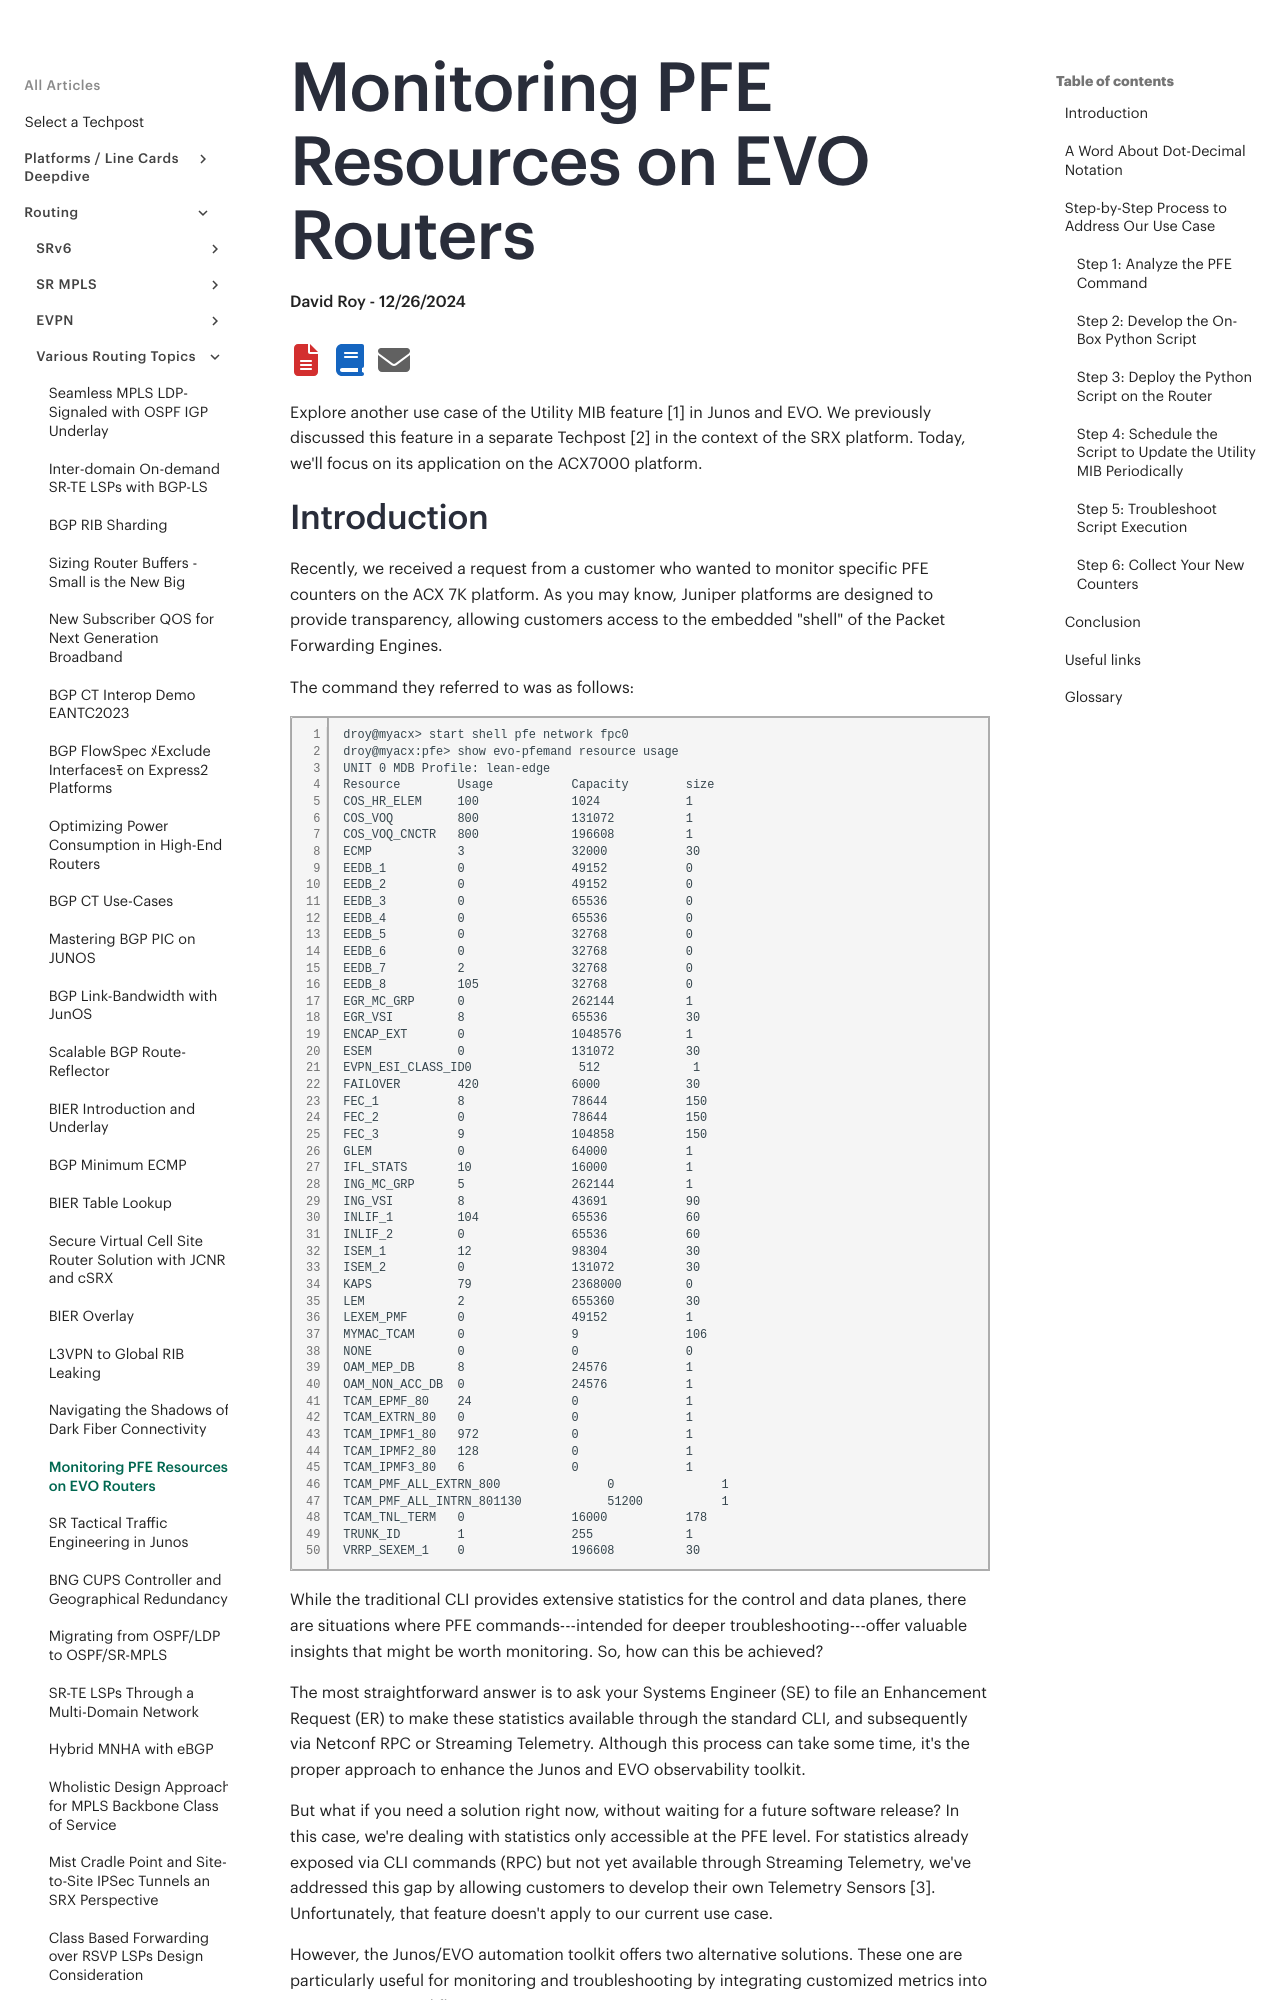

repository: Juniper/techpost · page: articles/monitoring-pfe-resources-on-evo-routers/article/index.html · generator: mkdocs

# Monitoring PFE Resources on EVO Routers

**David Roy - 12/26/2024**

Explore another use case of the Utility MIB feature [1] in Junos and EVO. We previously discussed this feature in a separate Techpost [2] in the context of the SRX platform. Today, we'll focus on its application on the ACX7000 platform.
